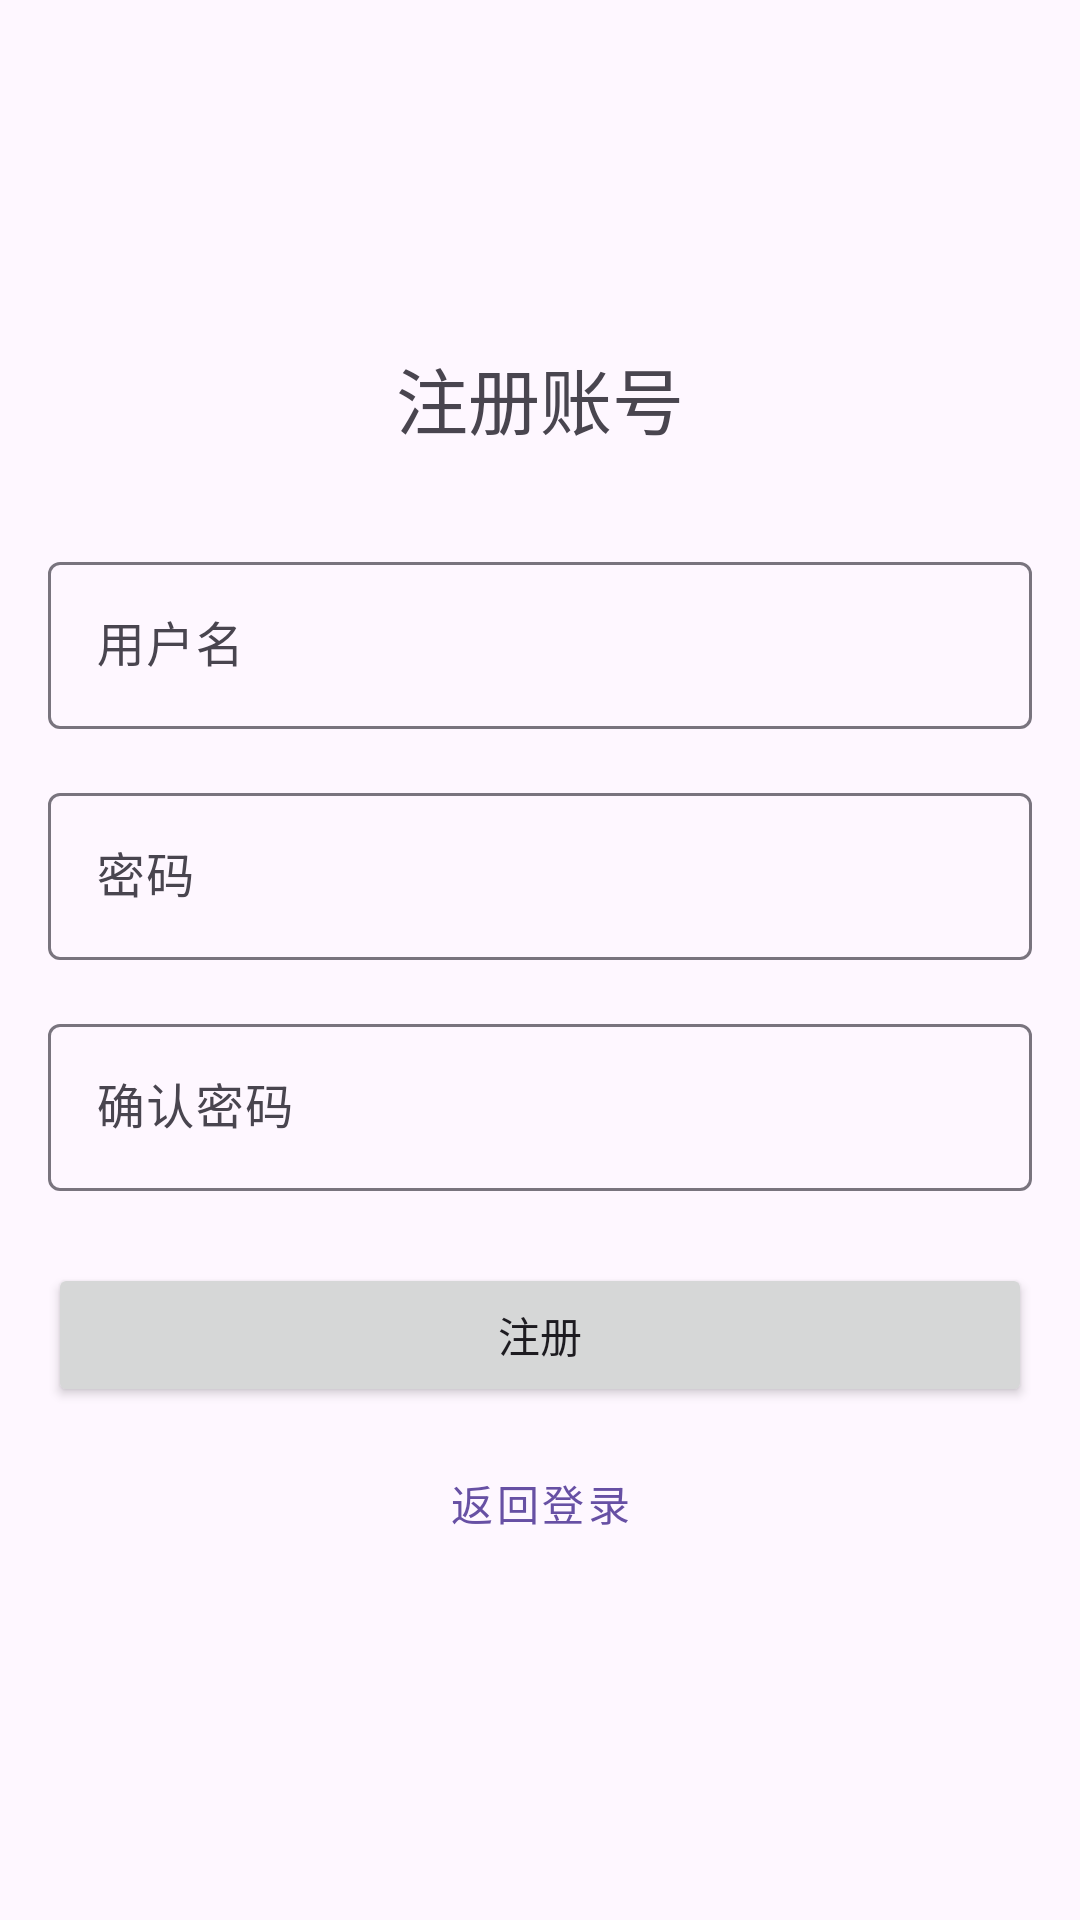

Layout XML and referenced resources for this Android screen:
<!-- AndroidManifest.xml: application theme Theme.Fishes -->
<!-- res/layout/activity_register.xml -->
<?xml version="1.0" encoding="utf-8"?>
<LinearLayout xmlns:android="http://schemas.android.com/apk/res/android"
    android:layout_width="match_parent"
    android:layout_height="match_parent"
    android:orientation="vertical"
    android:padding="16dp"
    android:gravity="center">

    <TextView
        android:layout_width="wrap_content"
        android:layout_height="wrap_content"
        android:text="注册账号"
        android:textSize="24sp"
        android:layout_marginBottom="32dp"/>

    <com.google.android.material.textfield.TextInputLayout
        android:layout_width="match_parent"
        android:layout_height="wrap_content"
        android:layout_marginBottom="16dp">

        <com.google.android.material.textfield.TextInputEditText
            android:id="@+id/usernameInput"
            android:layout_width="match_parent"
            android:layout_height="wrap_content"
            android:hint="用户名"/>
    </com.google.android.material.textfield.TextInputLayout>

    <com.google.android.material.textfield.TextInputLayout
        android:layout_width="match_parent"
        android:layout_height="wrap_content"
        android:layout_marginBottom="16dp">

        <com.google.android.material.textfield.TextInputEditText
            android:id="@+id/passwordInput"
            android:layout_width="match_parent"
            android:layout_height="wrap_content"
            android:hint="密码"
            android:inputType="textPassword"/>
    </com.google.android.material.textfield.TextInputLayout>

    <com.google.android.material.textfield.TextInputLayout
        android:layout_width="match_parent"
        android:layout_height="wrap_content"
        android:layout_marginBottom="24dp">

        <com.google.android.material.textfield.TextInputEditText
            android:id="@+id/confirmPasswordInput"
            android:layout_width="match_parent"
            android:layout_height="wrap_content"
            android:hint="确认密码"
            android:inputType="textPassword"/>
    </com.google.android.material.textfield.TextInputLayout>

    <Button
        android:id="@+id/registerButton"
        android:layout_width="match_parent"
        android:layout_height="wrap_content"
        android:text="注册"/>

    <Button
        android:id="@+id/backToLoginButton"
        android:layout_width="match_parent"
        android:layout_height="wrap_content"
        android:text="返回登录"
        android:layout_marginTop="8dp"
        style="@style/Widget.MaterialComponents.Button.TextButton"/>

</LinearLayout>
<!-- resources referenced by this layout -->
<resources>
  <style name="Theme.Fishes" parent="Base.Theme.Fishes" />
  <style name="Base.Theme.Fishes" parent="Theme.Material3.DayNight.NoActionBar">
          
          
      </style>
</resources>
